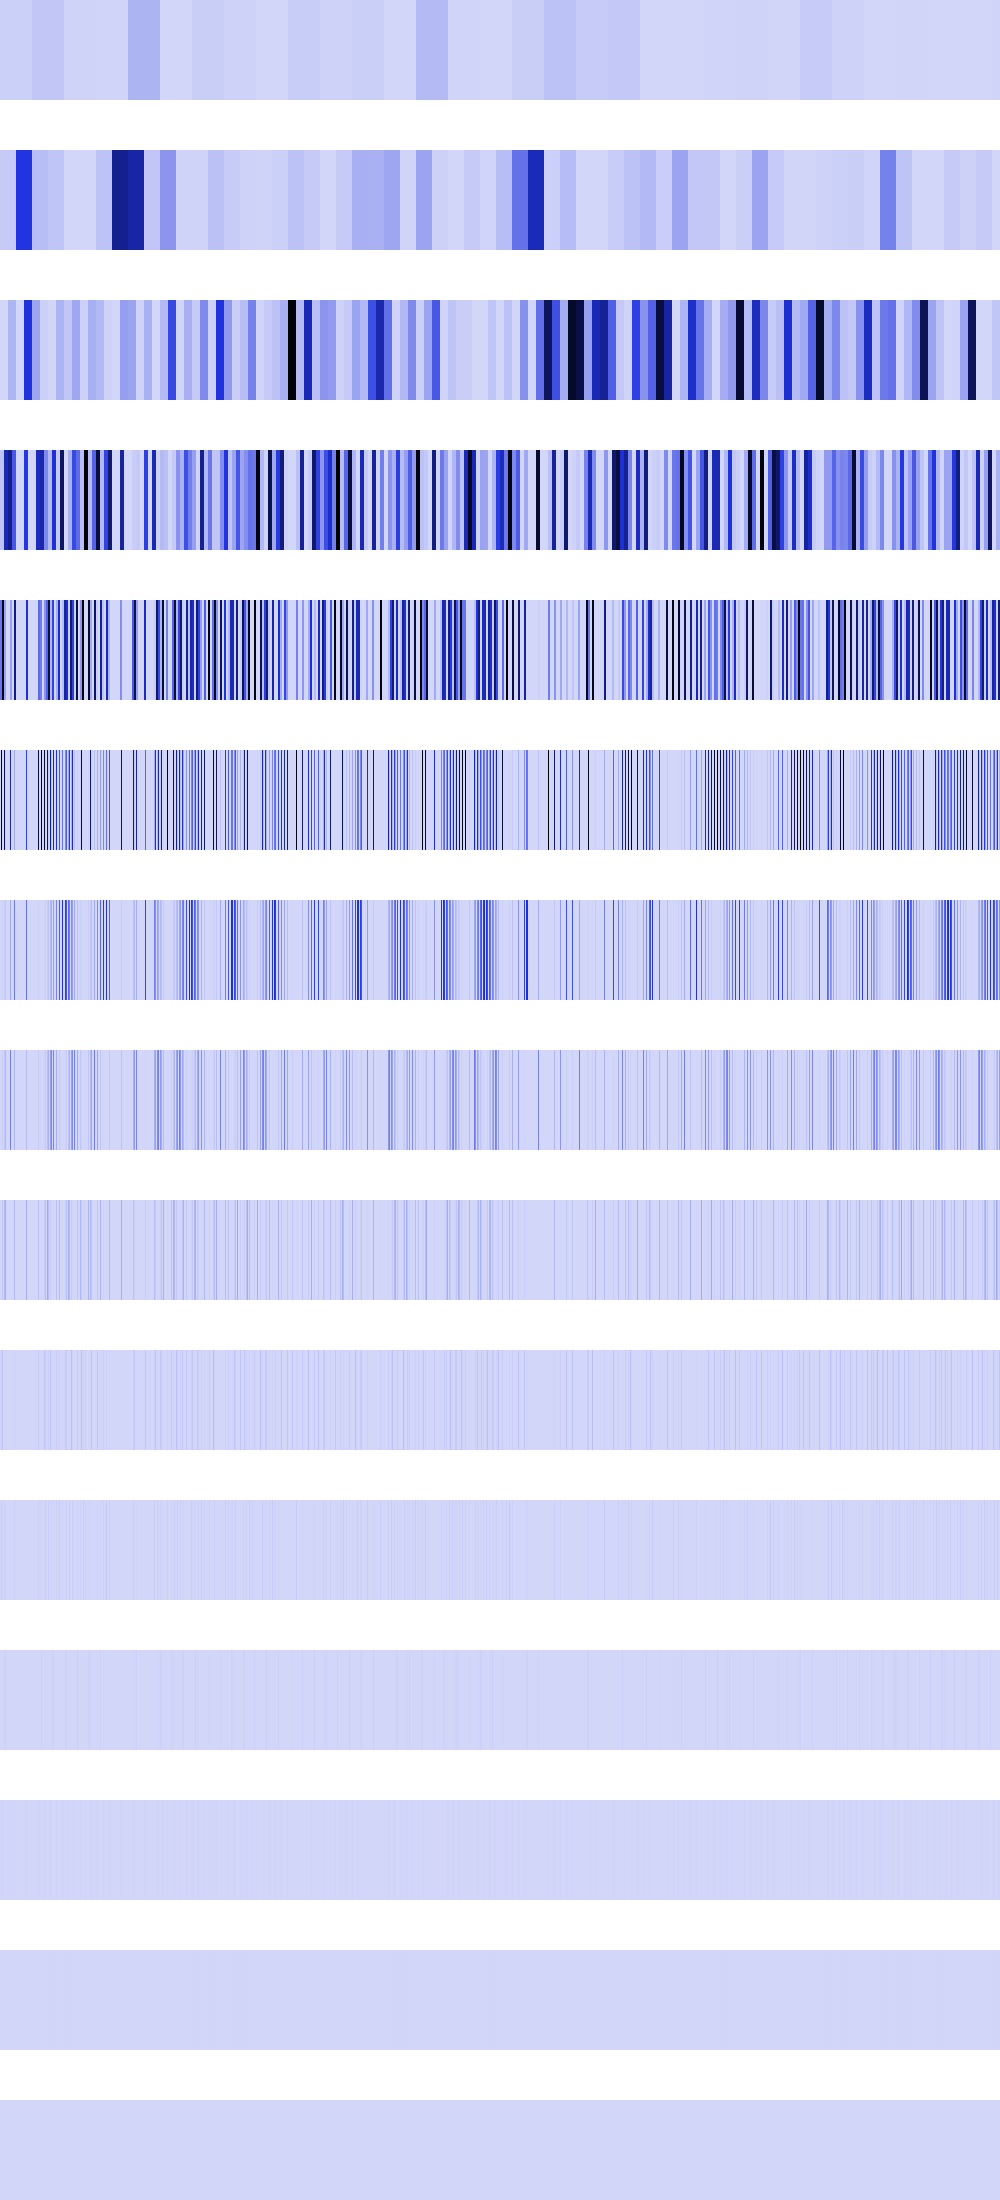

The data file committed next to this chart (first rows):
18421526, 18421526, 18421526, 18421526, 18421526, 18421526, 18421526, 18421526, 18421526, 18421526, 18421526, 18421526, 18421526, 18421526, 18421526, 18421526, 18421526, 18421526, 18421526, 18421526, 18421526, 18421526, 18421526, 18421526
36869496, 36869496, 36869496, 36869496, 36869496, 36869496, 36869496, 36869496, 36869496, 36869496, 36869496, 36869496, 36869496, 36869496, 36869496, 36869496, 474192704, 474192704, 474192704, 474192704, 474192704, 474192704, 474192704, 474192704
0, 0, 0, 0, 0, 0, 0, 0, 96826616, 96826616, 96826616, 96826616, 96826616, 96826616, 96826616, 96826616, 0, 0, 0, 0, 0, 0, 0, 0
53698880, 53698880, 53698880, 53698880, 589911936, 589911936, 589911936, 589911936, 707133504, 707133504, 707133504, 707133504, 371098368, 371098368, 371098368, 371098368, 0, 0, 0, 0, 0, 0, 0, 0
287638464, 287638464, 999559488, 999559488, 152569616, 152569616, 0, 0, 0, 0, 152569616, 152569616, 0, 0, 729421696, 729421696, 0, 0, 0, 0, 0, 0, 0, 0
0, 999559488, 5308416, 0, 859182080, 21233664, 0, 0, 0, 0, 610278464, 0, 0, 0, 132710400, 0, 0, 0, 0, 0, 0, 0, 0, 0
0, 2654208, 10616832, 0, 23887872, 42467328, 0, 0, 0, 0, 130056192, 0, 0, 0, 265420800, 0, 0, 0, 0, 0, 0, 0, 0, 0
0, 5308416, 21233664, 0, 47775744, 84934656, 0, 0, 0, 0, 260112384, 0, 0, 0, 94633984, 0, 0, 0, 0, 0, 0, 0, 0, 0
0, 10616832, 42467328, 0, 95551488, 102760448, 0, 0, 0, 0, 131072, 0, 0, 0, 88604672, 0, 0, 0, 0, 0, 0, 0, 0, 0
0, 21233664, 51380224, 0, 6553600, 4194304, 0, 0, 0, 0, 262144, 0, 0, 0, 9437184, 0, 0, 0, 0, 0, 0, 0, 0, 0
0, 25690112, 2097152, 0, 13107200, 8388608, 0, 0, 0, 0, 524288, 0, 0, 0, 18874368, 0, 0, 0, 0, 0, 0, 0, 0, 0
0, 1048576, 4194304, 0, 9437184, 16777216, 0, 0, 0, 0, 1048576, 0, 0, 0, 4194304, 0, 0, 0, 0, 0, 0, 0, 0, 0
0, 2097152, 8388608, 0, 2097152, 0, 0, 0, 0, 0, 2097152, 0, 0, 0, 8388608, 0, 0, 0, 0, 0, 0, 0, 0, 0
0, 4194304, 0, 0, 4194304, 0, 0, 0, 0, 0, 4194304, 0, 0, 0, 0, 0, 0, 0, 0, 0, 0, 0, 0, 0
0, 0, 0, 0, 0, 0, 0, 0, 0, 0, 0, 0, 0, 0, 0, 0, 0, 0, 0, 0, 0, 0, 0, 0
